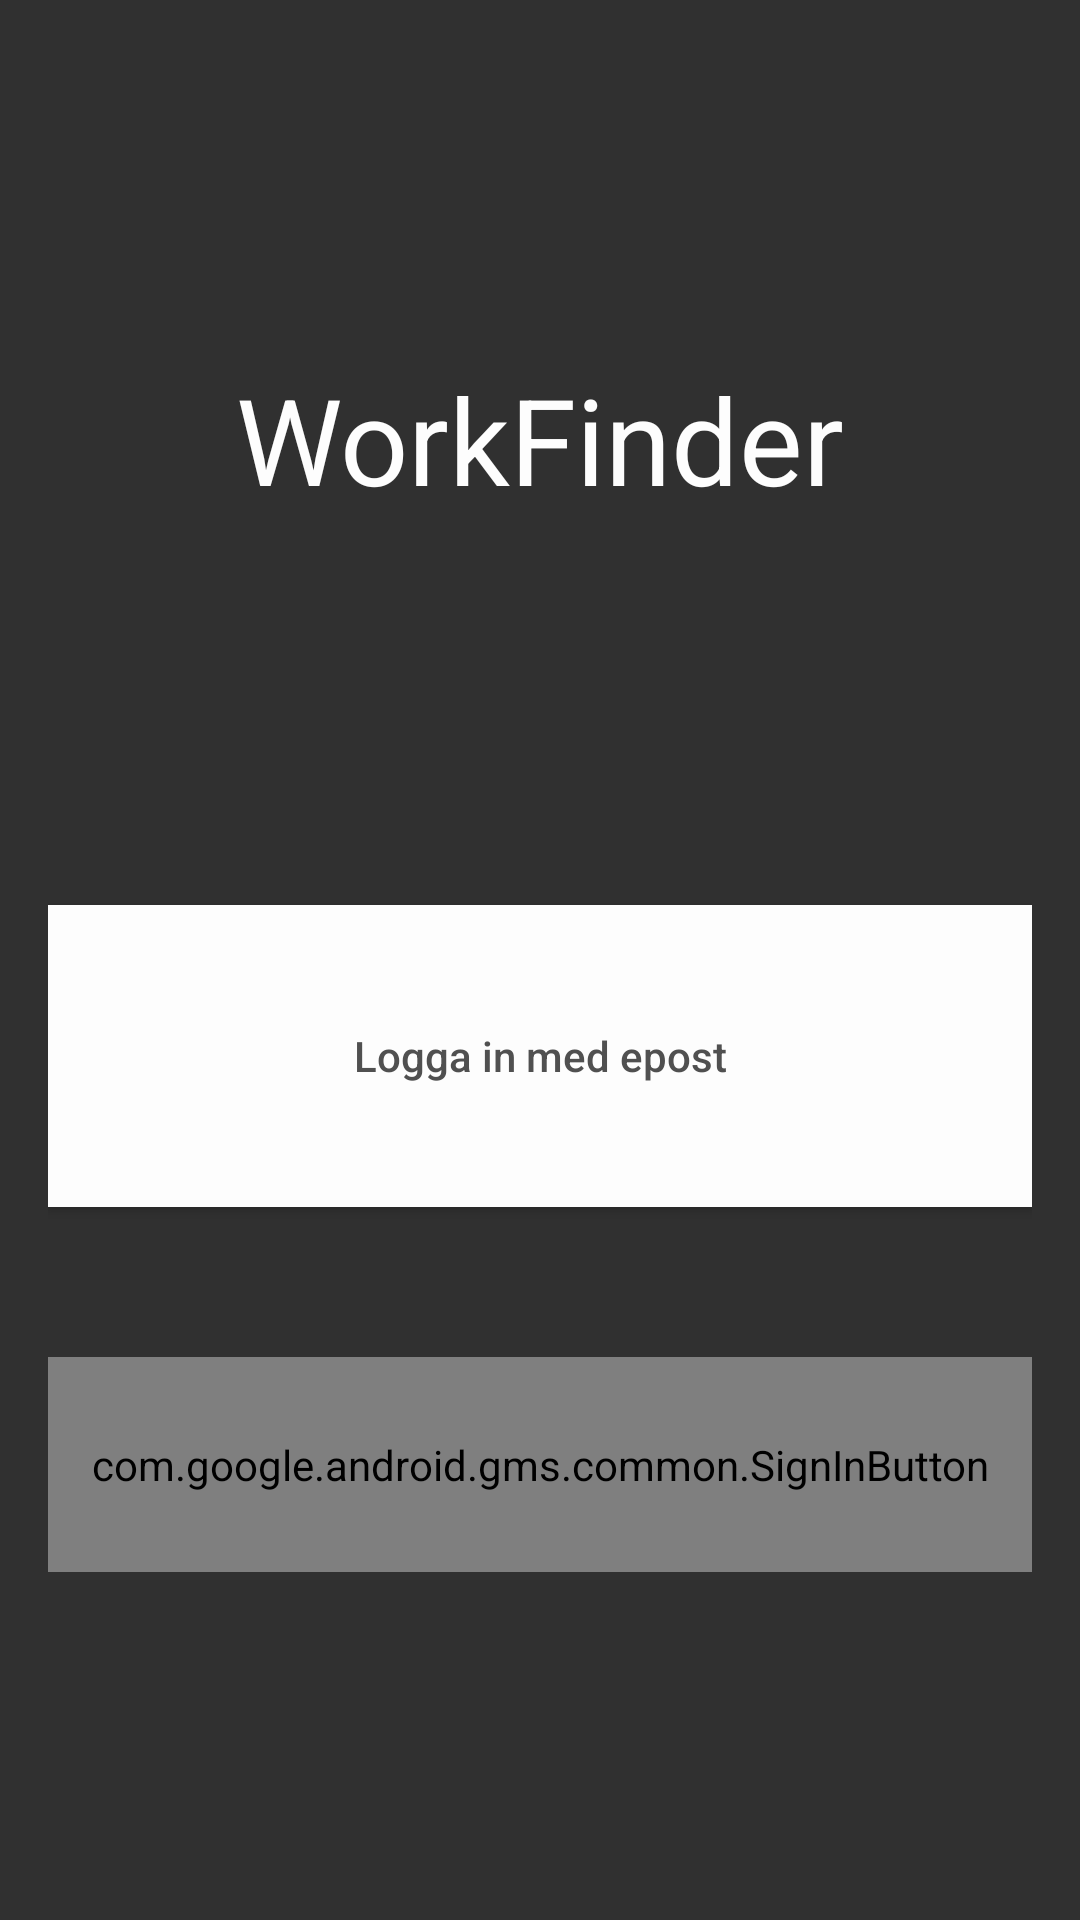

The Android layout XML behind this screen, and the referenced resources:
<!-- AndroidManifest.xml: activity theme Theme.AppCompat.NoActionBar -->
<!-- res/layout/activity_inloggning.xml -->
<?xml version="1.0" encoding="utf-8"?>
<LinearLayout xmlns:android="http://schemas.android.com/apk/res/android"
    xmlns:tools="http://schemas.android.com/tools"
    android:id="@+id/activity_inloggning"
    android:layout_width="match_parent"
    android:layout_height="match_parent"
    android:paddingBottom="@dimen/activity_vertical_margin"
    android:paddingLeft="@dimen/activity_horizontal_margin"
    android:paddingRight="@dimen/activity_horizontal_margin"
    android:paddingTop="@dimen/activity_vertical_margin"
    android:orientation="vertical"
    tools:context="com.workfinder.workfinder.InloggningActivity">

    <TextView
        android:layout_width="match_parent"
        android:layout_height="wrap_content"
        android:layout_marginTop="25dp"
        android:layout_weight="3"
        android:text="@string/app_name"
        android:gravity="center"
        android:textSize="40sp"
        android:textColor="@color/colorPrimary"/>

    <Button
        android:id="@+id/email_sign_in_button"
        android:layout_width="match_parent"
        android:layout_height="wrap_content"
        android:layout_marginTop="50dp"
        android:layout_weight="1"
        android:background="@color/colorPrimary"
        android:textColor="@color/colorAccent"
        android:text="@string/sign_in_with_email"
        android:textAllCaps="false"/>

    <com.google.android.gms.common.SignInButton
        android:id="@+id/google_sign_in_button"
        android:layout_width="match_parent"
        android:layout_height="wrap_content"
        android:layout_marginTop="50dp"
        android:layout_marginBottom="100dp"
        android:layout_weight="1"
        android:text="@string/sign_in"/>
</LinearLayout>
<!-- resources referenced by this layout -->
<resources>
  <color name="colorAccent">#505050</color>
  <color name="colorPrimary">#fdfdfd</color>
  <dimen name="activity_horizontal_margin">16dp</dimen>
  <dimen name="activity_vertical_margin">16dp</dimen>
  <string name="app_name">WorkFinder</string>
  <string name="sign_in">Logga in</string>
  <string name="sign_in_with_email">Logga in med epost</string>
</resources>
